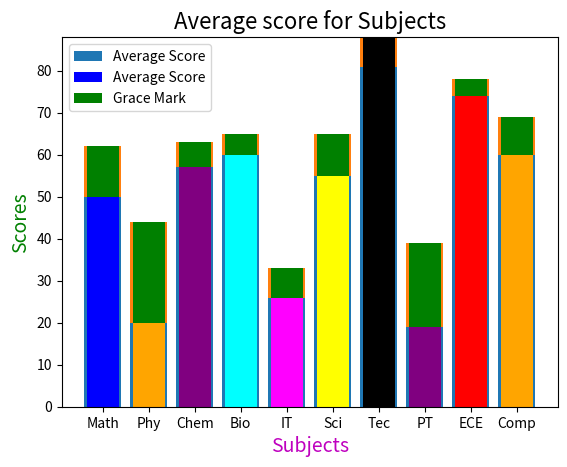

Python code for this plot: (Note: this script raises an exception after producing the figure.)
#!/usr/bin/env python
# coding: utf-8

# In[1]:


import matplotlib.pyplot as plt
import numpy as np


# # Stack plot

# ### Plotting basic Stack plot

# In[2]:


avg_score = [50, 20, 57, 60, 26, 55, 88, 19, 74, 60]
sub = ['Math','Phy','Chem','Bio','IT', 'Sci', 'Tec','PT','ECE', 'Comp']
grace_marks = [12, 24, 6, 5, 7, 10, -7, 20, 4, 9]

plt.title('Average score for Subjects', fontsize =16)
plt.xlabel('Subjects',fontsize = 14, color = 'm')
plt.ylabel('Scores', fontsize = 14, color = 'g')

plt.bar(sub,avg_score, label ='Average Score' )
plt.bar(sub, grace_marks , bottom = avg_score)

plt.show()


# ### Changing colors and width of each bar

# In[3]:


avg_score = [50, 20, 57, 60, 26, 55, 88, 19, 74, 60]
sub = ['Math','Phy','Chem','Bio','IT', 'Sci', 'Tec','PT','ECE', 'Comp']
grace_marks = [12, 24, 6, 5, 7, 10, -7, 20, 4, 9]

plt.title('Average score for Subjects', fontsize =16)
plt.xlabel('Subjects',fontsize = 14, color = 'm')
plt.ylabel('Scores', fontsize = 14, color = 'g')
colors = ['blue', 'orange', 'purple', 'cyan', 'magenta', 'yellow', 'black', 'purple', 'red', 'orange']

plt.bar(sub,avg_score, width = 0.7,color = colors)
plt.bar(sub, grace_marks, width = 0.7, bottom = avg_score, color = 'green')

plt.show()


# ### Adding legends to the Stack plot

# In[4]:


avg_score = [50, 20, 57, 60, 26, 55, 88, 19, 74, 60]
sub = ['Math','Phy','Chem','Bio','IT', 'Sci', 'Tec','PT','ECE', 'Comp']
grace_marks = [12, 24, 6, 5, 7, 10, -7, 20, 4, 9]

plt.title('Average score for Subjects', fontsize =16)
plt.xlabel('Subjects',fontsize = 14, color = 'm')
plt.ylabel('Scores', fontsize = 14, color = 'g')
colors = ['blue', 'orange', 'purple', 'cyan', 'magenta', 'yellow', 'black', 'purple', 'red', 'orange']

plt.bar(sub,avg_score, width = 0.7,color = colors, label ='Average Score' )
plt.bar(sub, grace_marks, width = 0.7, bottom = avg_score, color = 'green', label = 'Grace Mark')

plt.legend(loc ='best')
plt.show()


# ### Adding error or deviations in the stack

# In[5]:


avg_score = [50, 20, 57, 60, 26, 55, 88, 19, 74, 60]
sub = ['Math','Phy','Chem','Bio','IT', 'Sci', 'Tec','PT','ECE', 'Comp']
grace_marks = [12, 24, 6, 5, 7, 10, -7, 20, 4, 9]

plt.title('Average score for Subjects', fontsize =16)
plt.xlabel('Subjects',fontsize = 14, color = 'm')
plt.ylabel('Scores', fontsize = 14, color = 'g')
colors = ['blue', 'orange', 'purple', 'cyan', 'magenta', 'yellow', 'black', 'purple', 'red', 'orange']

plt.bar(sub,avg_score, width = 0.7,color = colors, label ='Average Score', yerr = grace_marks )
plt.bar(sub, grace_marks, width = 0.7, bottom = avg_score, color = 'green', label = 'Grace Mark')

plt.legend(loc ='best')
plt.show()

